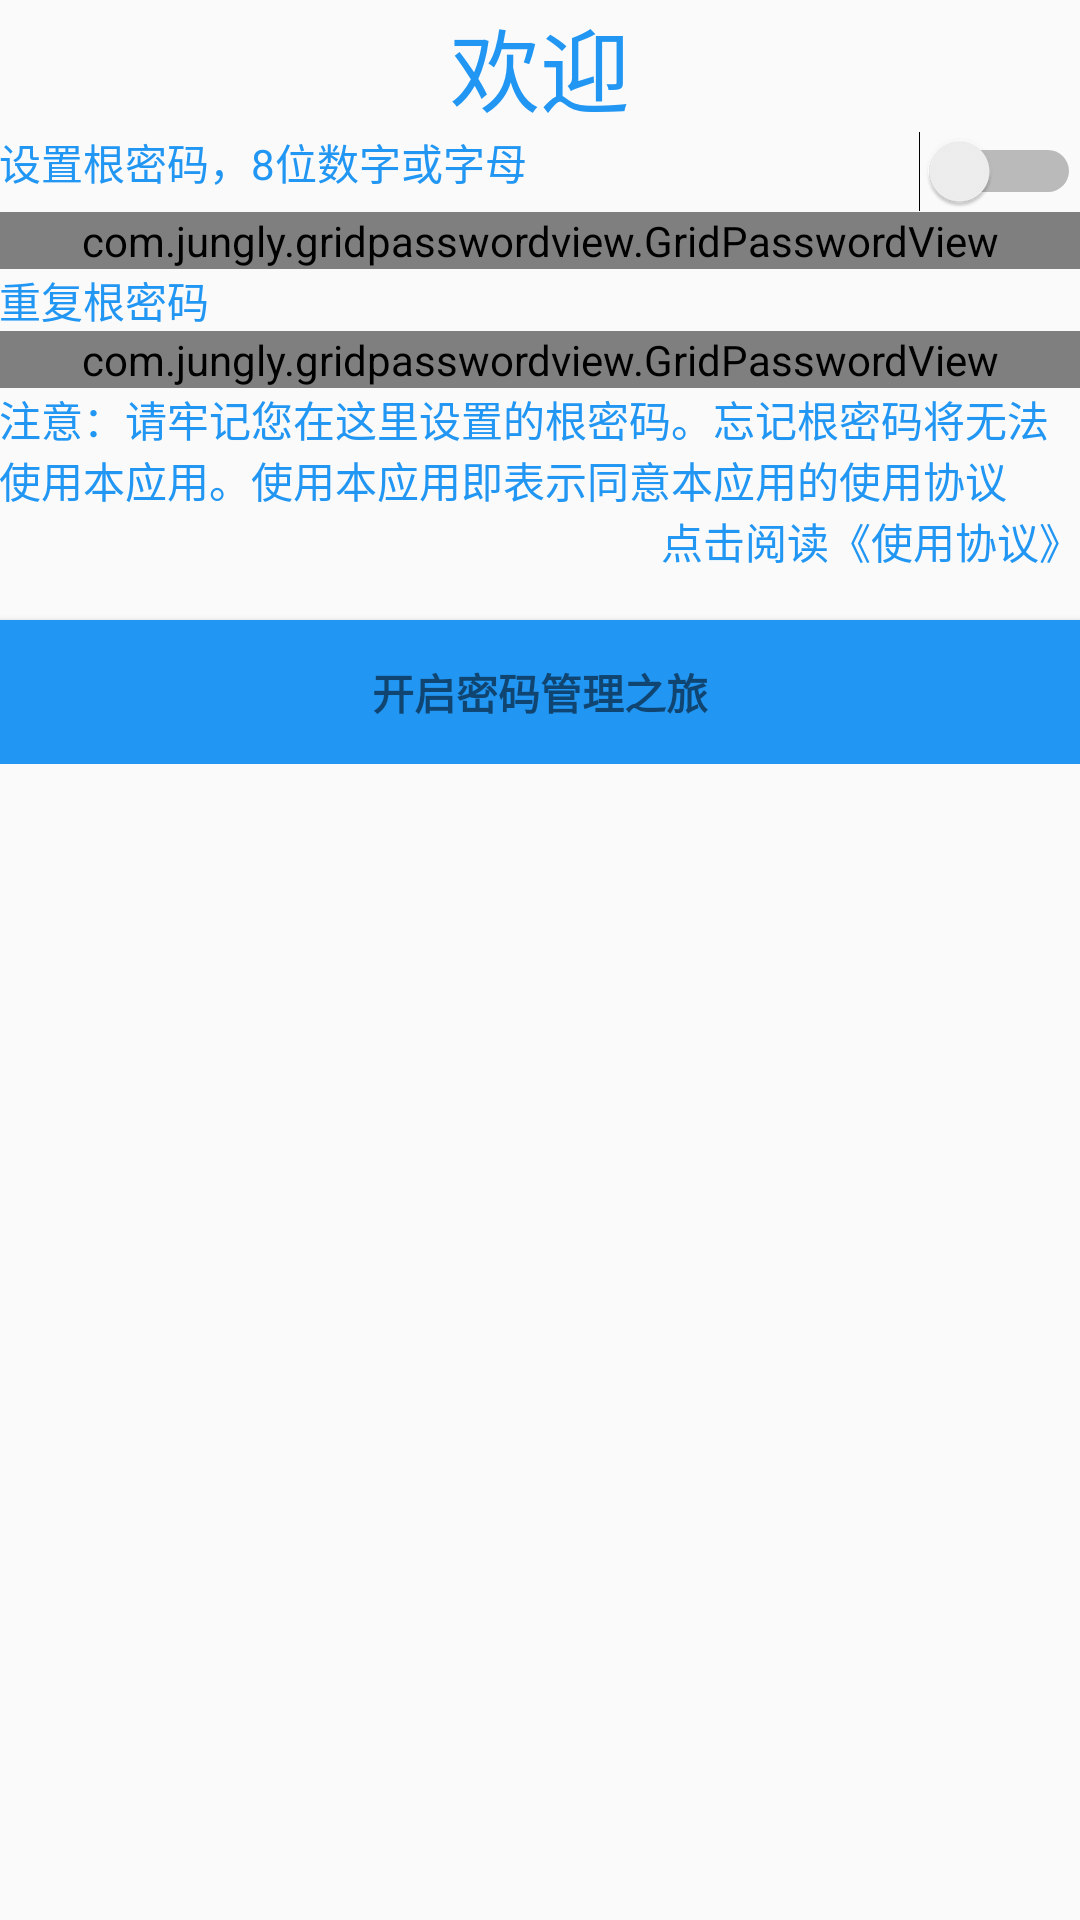

Reconstruct the res/layout file that produces this screen, plus the resources it refers to.
<!-- AndroidManifest.xml: application theme AppTheme -->
<!-- res/layout/activity_local_user_regist.xml -->
<LinearLayout xmlns:android="http://schemas.android.com/apk/res/android"
    xmlns:tools="http://schemas.android.com/tools"
    xmlns:app="http://schemas.android.com/apk/res-auto"
    android:layout_width="match_parent"
    android:layout_height="match_parent"
    android:gravity="center_horizontal"
    android:orientation="vertical"
    android:paddingBottom="@dimen/activity_vertical_margin"
    android:paddingLeft="@dimen/activity_horizontal_margin"
    android:paddingRight="@dimen/activity_horizontal_margin"
    android:paddingTop="@dimen/activity_vertical_margin"
    tools:context="com.hanyao.passwordmanager.activity.LocalUserRegistActivity">



    <ScrollView
        android:id="@+id/local_user_regist_form"
        android:layout_width="match_parent"
        android:layout_height="match_parent">

        <LinearLayout
            android:id="@+id/regist_form"
            android:layout_width="match_parent"
            android:layout_height="wrap_content"
            android:orientation="vertical">
            <RelativeLayout
                android:layout_width="match_parent"
                android:layout_height="wrap_content"
                android:paddingBottom="@dimen/activity_vertical_margin"
                android:paddingLeft="@dimen/activity_horizontal_margin"
                android:paddingRight="@dimen/activity_horizontal_margin"
                android:paddingTop="@dimen/activity_vertical_margin">
                <TextView
                    android:id="@+id/title_text"
                    android:layout_width="match_parent"
                    android:layout_height="wrap_content"
                    android:layout_centerInParent="true"
                    android:textColor="#2196F3"
                    android:textSize="30sp"
                    android:gravity="center"
                    android:text="@string/welcome"/>
            </RelativeLayout>
            <RelativeLayout
                android:layout_width="match_parent"
                android:layout_height="wrap_content">
                <TextView
                    android:layout_width="wrap_content"
                    android:layout_height="wrap_content"
                    android:layout_alignParentLeft="true"
                    android:textColor="@color/colorAccent"
                    android:text="@string/regist_password_lb"
                     />
                <Switch
                    android:id="@+id/switch_password_displaying"
                    android:layout_width="wrap_content"
                    android:layout_alignParentRight="true"
                    android:layout_height="wrap_content"></Switch>

            </RelativeLayout>
                <com.jungly.gridpasswordview.GridPasswordView
                    android:id="@+id/password"
                    android:layout_width="match_parent"
                    android:layout_height="match_parent"


                    app:gpvTextColor="#2196F3"
                    app:gpvTextSize="25sp"
                    app:gpvLineColor="#2196F3"
                    app:gpvLineWidth="1dp"
                    app:gpvGridColor="#ffffff"
                    app:gpvPasswordLength="8"
                    app:gpvPasswordType="textPassword"
                    />



            <TextView
                android:layout_width="match_parent"
                android:layout_height="wrap_content"
                android:textColor="@color/colorAccent"
                android:text="@string/repeat_regist_password_lb"/>
            <com.jungly.gridpasswordview.GridPasswordView
                android:id="@+id/repeat_password"
                android:layout_width="match_parent"
                android:layout_height="match_parent"

                app:gpvTextColor="#2196F3"
                app:gpvTextSize="25sp"
                app:gpvLineColor="#2196F3"
                app:gpvLineWidth="1dp"
                app:gpvGridColor="#ffffff"
                app:gpvPasswordLength="8"
                app:gpvPasswordType="textPassword"/>

            <TextView
                android:layout_width="match_parent"
                android:layout_height="wrap_content"
                android:textColor="@color/colorAccent"
                android:text="@string/regist_tip"/>

            <TextView
                android:id="@+id/to_agreement"
                android:layout_width="match_parent"
                android:layout_height="wrap_content"
                android:text="点击阅读《使用协议》"
                android:gravity="right"
                android:clickable="true"
                android:textColor="@color/colorAccent"/>



            <Button
                android:id="@+id/regist_button"
                style="?android:textAppearanceSmall"
                android:layout_width="match_parent"
                android:layout_height="wrap_content"
                android:layout_marginTop="16dp"
                android:background="@color/colorAccent"
                android:text="@string/regist_button"
                android:textStyle="bold" />
            <ProgressBar
                android:id="@+id/progress_bar"
                android:layout_width="match_parent"
                android:layout_height="wrap_content"
                android:visibility="gone"/>


        </LinearLayout>
    </ScrollView>
</LinearLayout>
<!-- resources referenced by this layout -->
<resources>
  <color name="colorAccent">#2196F3</color>
  <string name="regist_button">开启密码管理之旅</string>
  <string name="regist_password_lb">设置根密码，8位数字或字母</string>
  <string name="regist_tip">注意：请牢记您在这里设置的根密码。忘记根密码将无法使用本应用。使用本应用即表示同意本应用的使用协议</string>
  <string name="repeat_regist_password_lb">重复根密码</string>
  <string name="welcome">欢迎</string>
  <style name="AppTheme" parent="Theme.AppCompat.Light.NoActionBar">
          <item name="colorPrimary">@color/colorPrimary</item>
          <item name="colorPrimaryDark">@color/colorPrimaryDark</item>
          <item name="colorAccent">@color/colorAccent</item>
      </style>
  <color name="colorPrimary">#2196F3</color>
  <color name="colorPrimaryDark">#2196F3</color>
</resources>
